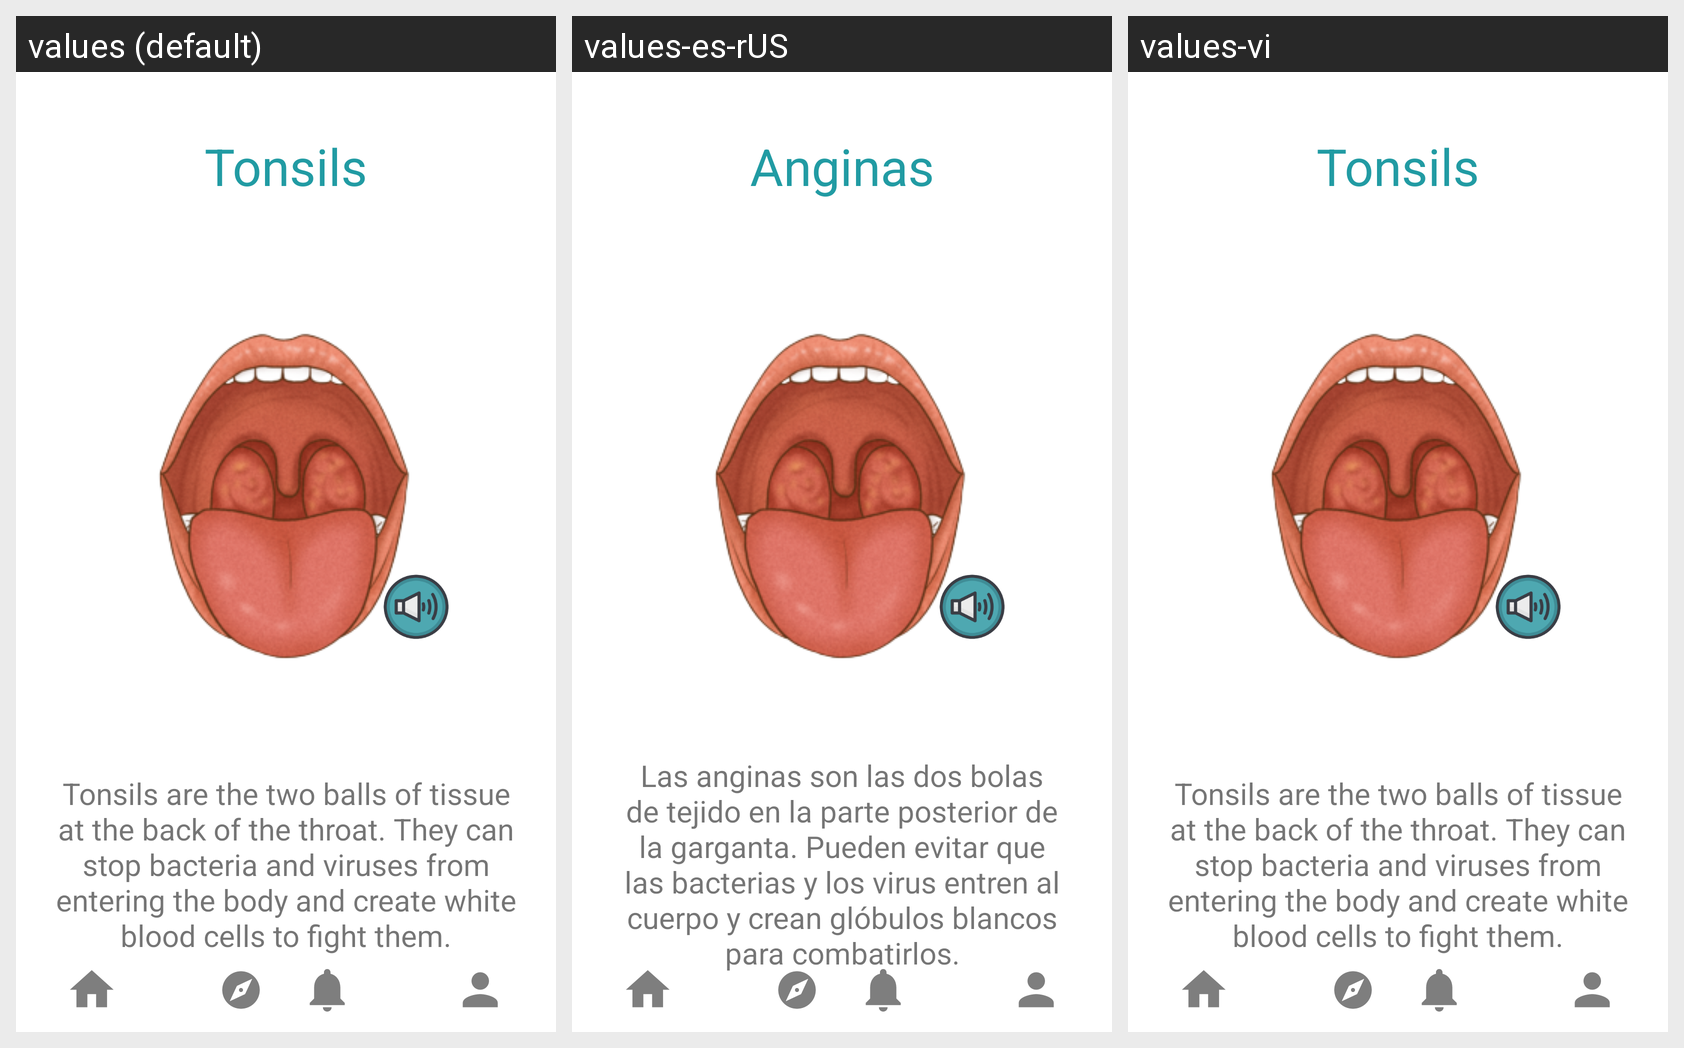

Here is an Android app screen in its default locale and in the app's own translations. Write out the translated-string differences for the strings that appear on this screen.
Android screen res/layout/activity_bp_tonsils.xml rendered under 3 locales, left to right: values (default), values-es-rUS, values-vi. Device: Nexus 5 (rendered at 1080×1920; each locale shown at half size, 540×960, under a caption strip naming it); theme Theme.KidMD.
Strings drawn on this screen, with the default value and each locale's value (text and hints the layout hard-codes, and strings that could not be matched under every locale, appear in the picture but are not listed):

tonsils
  values: Tonsils
  values-es-rUS: Anginas
  values-vi: Tonsils  [not translated; the default value is used]

tonsils_description
  values: Tonsils are the two balls of tissue at the back of the throat. They can stop bacteria and viruses from entering the body and create white blood cells to fight them.
  values-es-rUS: Las anginas son las dos bolas de tejido en la parte posterior de la garganta. Pueden evitar que las bacterias y los virus entren al cuerpo y crean glóbulos blancos para combatirlos.
  values-vi: Tonsils are the two balls of tissue at the back of the throat. They can stop bacteria and viruses from entering the body and create white blood cells to fight them.  [not translated; the default value is used]
